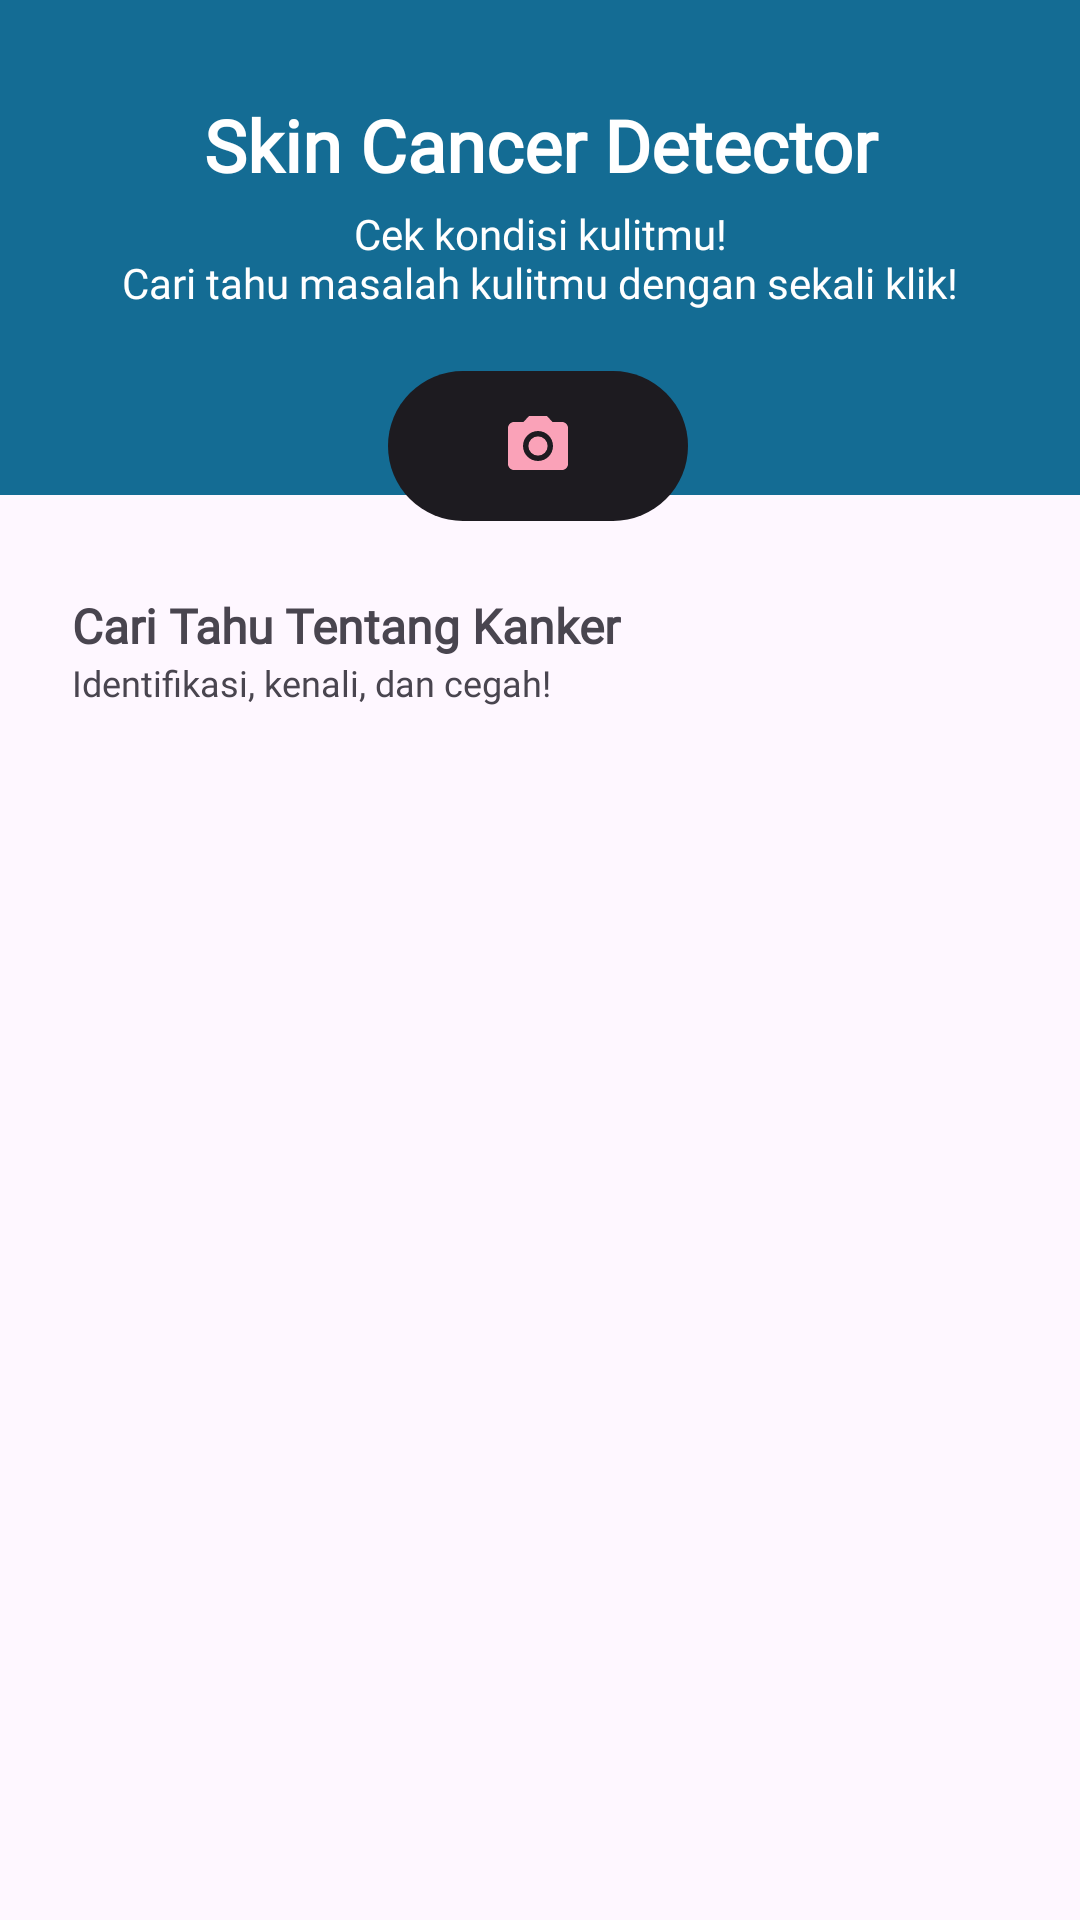

Here is an Android app screen rendered from its layout file. Give the layout XML and the strings, colors and styles it references.
<!-- AndroidManifest.xml: activity theme HomeTheme -->
<!-- res/layout/fragment_home.xml -->
<?xml version="1.0" encoding="utf-8"?>
<ScrollView xmlns:android="http://schemas.android.com/apk/res/android"
    xmlns:app="http://schemas.android.com/apk/res-auto"
    xmlns:tools="http://schemas.android.com/tools"
    android:layout_width="match_parent"
    android:layout_height="match_parent"
    android:paddingBottom="?actionBarSize"
    tools:context=".view.ui.home.HomeFragment">

    <androidx.constraintlayout.widget.ConstraintLayout
        android:layout_width="match_parent"
        android:layout_height="wrap_content">

        <View
            android:id="@+id/view"
            android:layout_width="wrap_content"
            android:layout_height="165dp"
            android:background="@color/blue"
            app:layout_constraintBottom_toBottomOf="parent"
            app:layout_constraintEnd_toEndOf="parent"
            app:layout_constraintHorizontal_bias="1.0"
            app:layout_constraintStart_toStartOf="parent"
            app:layout_constraintTop_toTopOf="parent"
            app:layout_constraintVertical_bias="0.0" />

        <TextView
            android:id="@+id/title_home"
            android:layout_width="match_parent"
            android:layout_height="wrap_content"
            android:layout_marginStart="8dp"
            android:layout_marginTop="32dp"
            android:layout_marginEnd="8dp"
            android:fontFamily="@font/poppins"
            android:text="@string/skin_cancer_detector_home"
            android:textAlignment="center"
            android:textColor="@color/white"
            android:textSize="24sp"
            android:textStyle="bold"
            app:layout_constraintEnd_toEndOf="parent"
            app:layout_constraintHorizontal_bias="0.0"
            app:layout_constraintStart_toStartOf="parent"
            app:layout_constraintTop_toTopOf="parent" />

        <TextView
            android:id="@+id/textView6"
            android:layout_width="match_parent"
            android:layout_height="wrap_content"
            android:layout_marginTop="4dp"
            android:fontFamily="@font/poppins"
            android:text="@string/des_home"
            android:textAlignment="center"
            android:textColor="@color/white"
            app:layout_constraintEnd_toEndOf="parent"
            app:layout_constraintHorizontal_bias="0.0"
            app:layout_constraintStart_toStartOf="parent"
            app:layout_constraintTop_toBottomOf="@+id/title_home" />

        <ImageButton
            android:id="@+id/cancerScannerHome"
            android:layout_width="100dp"
            android:layout_height="50dp"
            android:layout_marginTop="20dp"
            android:background="@drawable/background_icon_scan"
            android:contentDescription="@string/scancancer"
            android:src="@drawable/baseline_camera_alt_24"
            app:layout_constraintEnd_toEndOf="parent"
            app:layout_constraintHorizontal_bias="0.498"
            app:layout_constraintStart_toStartOf="parent"
            app:layout_constraintTop_toBottomOf="@+id/textView6" />

        <androidx.recyclerview.widget.RecyclerView
            android:id="@+id/rvArticles"
            android:layout_width="match_parent"
            android:layout_height="match_parent"
            android:layout_marginStart="8dp"
            android:layout_marginTop="8dp"
            android:layout_marginEnd="8dp"
            android:layout_marginBottom="8dp"
            android:overScrollMode="never"
            android:scrollbarSize="0dp"
            app:layout_constraintBottom_toBottomOf="parent"
            app:layout_constraintEnd_toEndOf="parent"
            app:layout_constraintStart_toStartOf="parent"
            app:layout_constraintTop_toBottomOf="@+id/textView8" />

        <ProgressBar
            android:id="@+id/progressBar"
            style="?android:attr/progressBarStyle"
            android:layout_width="wrap_content"
            android:layout_height="wrap_content"
            app:layout_constraintBottom_toBottomOf="parent"
            app:layout_constraintEnd_toEndOf="parent"
            app:layout_constraintStart_toStartOf="parent"
            app:layout_constraintTop_toTopOf="@+id/rvArticles"
            app:layout_constraintVertical_bias="0.49" />

        <TextView
            android:id="@+id/textView7"
            android:layout_width="0dp"
            android:layout_height="wrap_content"
            android:layout_marginStart="24dp"
            android:layout_marginTop="24dp"
            android:layout_marginEnd="24dp"
            android:fontFamily="@font/poppins"
            android:text="@string/cari_tahu_tentang_kanker"
            android:textSize="16sp"
            android:textStyle="bold"
            app:layout_constraintEnd_toEndOf="parent"
            app:layout_constraintStart_toStartOf="parent"
            app:layout_constraintTop_toBottomOf="@+id/cancerScannerHome" />

        <TextView
            android:id="@+id/textView8"
            android:layout_width="0dp"
            android:layout_height="wrap_content"
            android:fontFamily="@font/poppins"
            android:text="@string/identifikasi_kenali_dan_cegah"
            android:textSize="12sp"
            app:layout_constraintEnd_toEndOf="@+id/textView7"
            app:layout_constraintStart_toStartOf="@+id/textView7"
            app:layout_constraintTop_toBottomOf="@+id/textView7" />


    </androidx.constraintlayout.widget.ConstraintLayout>
</ScrollView>
<!-- resources referenced by this layout -->
<resources>
  <color name="blue">#146C94</color>
  <color name="white">#FFFFFFFF</color>
  <!-- drawable background_icon_scan (drawable) -->
  <?xml version="1.0" encoding="utf-8"?>
  <shape xmlns:android="http://schemas.android.com/apk/res/android">
      <corners android:radius="300dp" />
      <solid android:color="?android:textColorPrimary" />
  </shape>
  <!-- drawable baseline_camera_alt_24 (drawable) -->
  <vector xmlns:android="http://schemas.android.com/apk/res/android"
      android:width="24dp"
      android:height="24dp"
      android:tint="#FAA2B8"
      android:viewportWidth="24"
      android:viewportHeight="24">
  
      <path
          android:fillColor="@android:color/white"
          android:pathData="M12,12m-3.2,0a3.2,3.2 0,1 1,6.4 0a3.2,3.2 0,1 1,-6.4 0" />
  
      <path
          android:fillColor="@android:color/white"
          android:pathData="M9,2L7.17,4L4,4c-1.1,0 -2,0.9 -2,2v12c0,1.1 0.9,2 2,2h16c1.1,0 2,-0.9 2,-2L22,6c0,-1.1 -0.9,-2 -2,-2h-3.17L15,2L9,2zM12,17c-2.76,0 -5,-2.24 -5,-5s2.24,-5 5,-5 5,2.24 5,5 -2.24,5 -5,5z" />
  
  </vector>
  <string name="cari_tahu_tentang_kanker">Cari Tahu Tentang Kanker</string>
  <string name="des_home">Cek kondisi kulitmu!\nCari tahu masalah kulitmu dengan sekali klik!</string>
  <string name="identifikasi_kenali_dan_cegah">Identifikasi, kenali, dan cegah!</string>
  <string name="scancancer">ScanCancer</string>
  <string name="skin_cancer_detector_home">Skin Cancer Detector</string>
  <style name="HomeTheme" parent="Theme.Material3.DayNight">
          <item name="colorPrimary">@color/blue</item>
      </style>
</resources>
